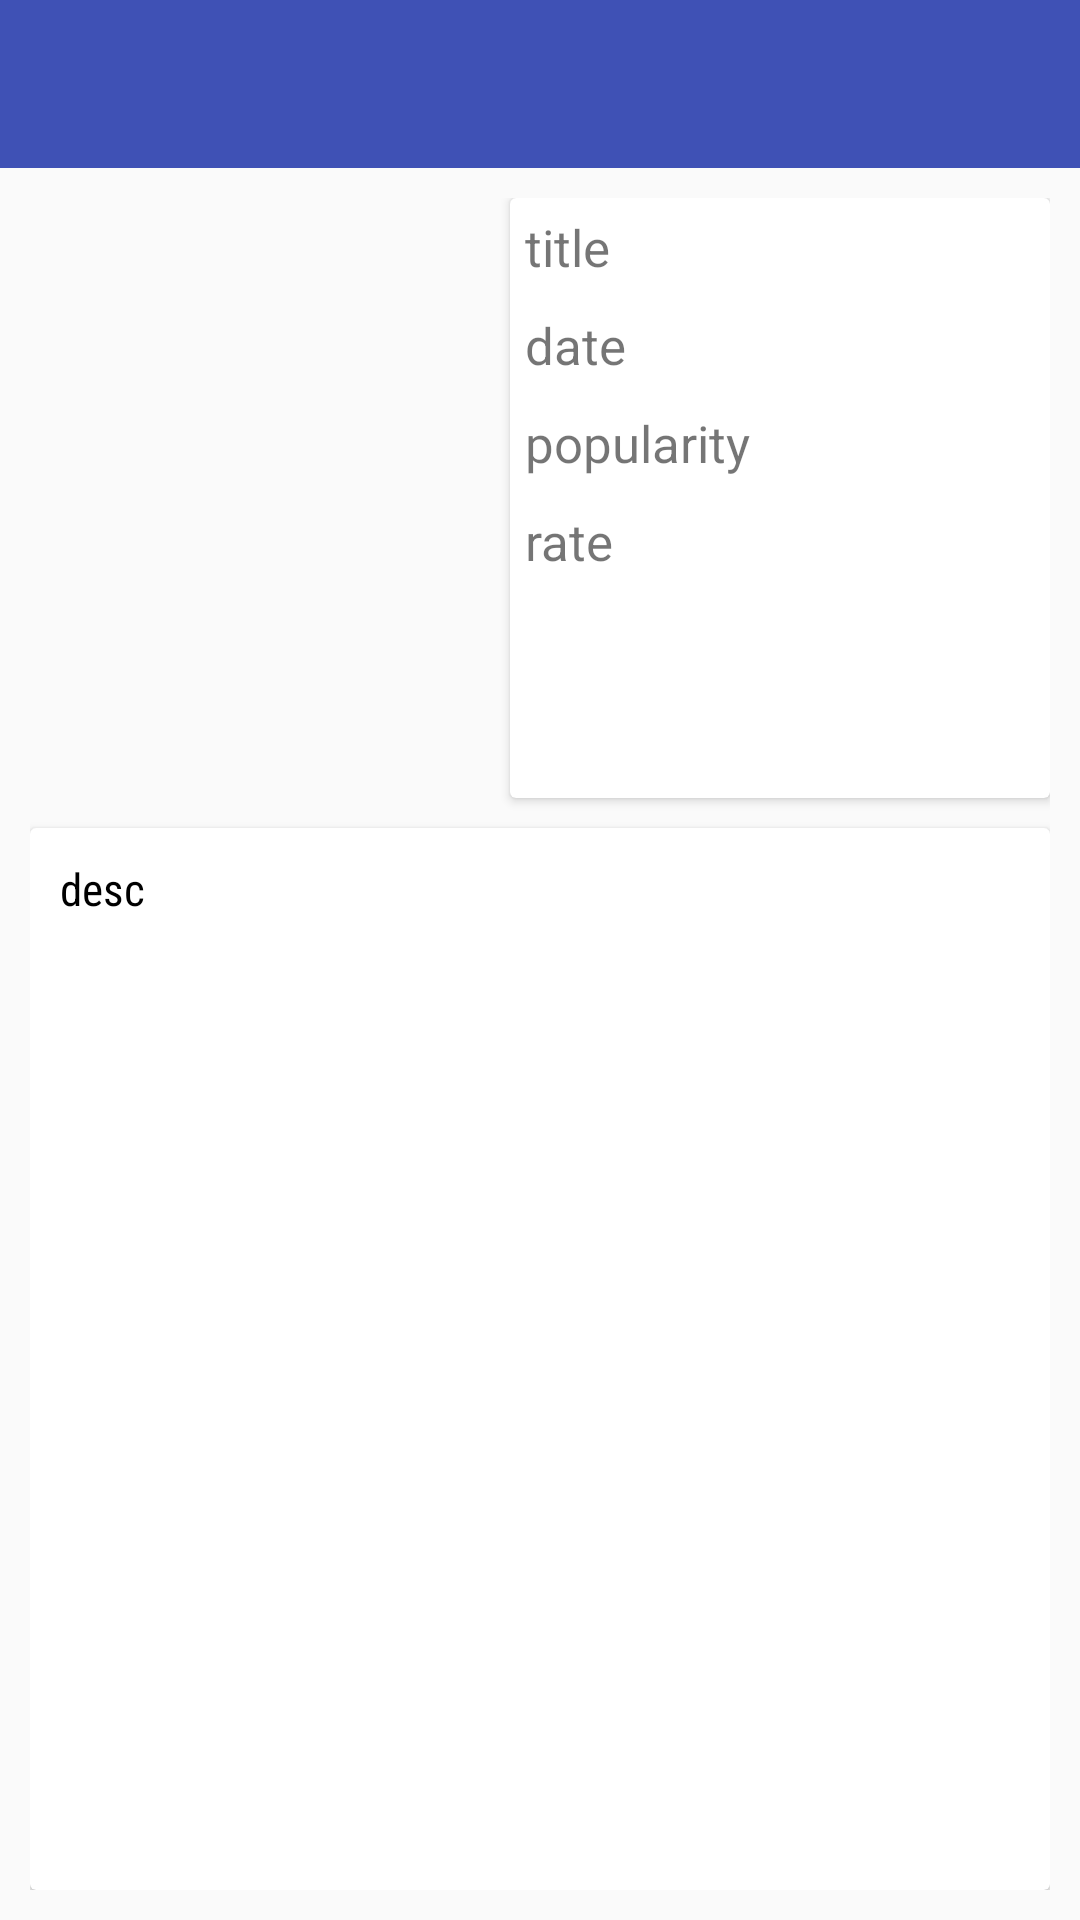

Write the Android layout XML for this screen, with the resource values it uses.
<!-- AndroidManifest.xml: application theme AppTheme -->
<!-- res/layout/activity_detail.xml -->
<?xml version="1.0" encoding="utf-8"?>
<LinearLayout xmlns:android="http://schemas.android.com/apk/res/android"
    xmlns:app="http://schemas.android.com/apk/res-auto"
    xmlns:tools="http://schemas.android.com/tools"
    android:layout_width="match_parent"
    android:layout_height="match_parent"
    tools:context=".DetailActivity"
    android:orientation="vertical">

    <android.support.v7.widget.Toolbar
        android:id="@+id/toolbar"
        android:layout_width="match_parent"
        android:layout_height="?actionBarSize"
        android:background="@color/colorPrimary"
        android:theme="@style/ThemeOverlay.AppCompat.Dark.ActionBar" />

    <RelativeLayout
        android:layout_width="match_parent"
        android:layout_height="match_parent"
        android:padding="10dp">
        <ImageView
            android:id="@+id/thumbnail"
            android:layout_width="150dp"
            android:layout_height="200dp"
            android:scaleType="centerCrop"/>
        <android.support.v7.widget.CardView
            android:layout_toRightOf="@+id/thumbnail"
            android:layout_width="match_parent"
            android:layout_height="match_parent"
            android:layout_marginLeft="10dp"
            android:layout_above="@+id/cardview_desc"
            >

            <LinearLayout
                android:layout_width="wrap_content"
                android:layout_height="wrap_content"
                android:orientation="vertical">
                <TextView
                    android:id="@+id/title"
                    android:layout_width="wrap_content"
                    android:layout_height="wrap_content"
                    android:text="title"
                    android:layout_margin="5dp"
                    android:textSize="17sp"
                    />
                <TextView
                    android:id="@+id/releaseDate"
                    android:layout_width="wrap_content"
                    android:layout_height="wrap_content"
                    android:text="date"
                    android:layout_margin="5dp"
                    android:textSize="17sp"/>
                <TextView
                    android:id="@+id/popularity"
                    android:layout_width="wrap_content"
                    android:layout_height="wrap_content"
                    android:text="popularity"
                    android:layout_margin="5dp"
                    android:textSize="17sp"/>

                <TextView
                    android:id="@+id/rate"
                    android:layout_width="wrap_content"
                    android:layout_height="wrap_content"
                    android:text="rate"
                    android:layout_margin="5dp"
                    android:textSize="17sp"/>
            </LinearLayout>
        </android.support.v7.widget.CardView>
        <android.support.v7.widget.CardView
            android:id="@+id/cardview_desc"
            android:layout_below="@+id/thumbnail"
            android:layout_width="match_parent"
            android:layout_height="match_parent"
            android:layout_marginTop="10dp"
            android:background="#fff"
            android:theme="@style/ThemeOverlay.AppCompat.Dark">
            <TextView
                android:id="@+id/desc"
                android:layout_width="wrap_content"
                android:layout_height="wrap_content"
                android:text="desc"
                android:textColor="#000"
                android:lineSpacingExtra="4dp"
                android:textSize="15sp"
                android:padding="10dp"
                android:fontFamily="sans-serif-condensed"/>
        </android.support.v7.widget.CardView>
    </RelativeLayout>
</LinearLayout>
<!-- resources referenced by this layout -->
<resources>
  <color name="colorPrimary">#3F51B5</color>
  <style name="AppTheme" parent="Theme.AppCompat.Light.NoActionBar">
          
          <item name="colorPrimary">@color/colorPrimary</item>
          <item name="colorPrimaryDark">@color/colorPrimaryDark</item>
          <item name="colorAccent">@color/colorAccent</item>
      </style>
  <color name="colorPrimaryDark">#303F9F</color>
  <color name="colorAccent">#FF4081</color>
</resources>
